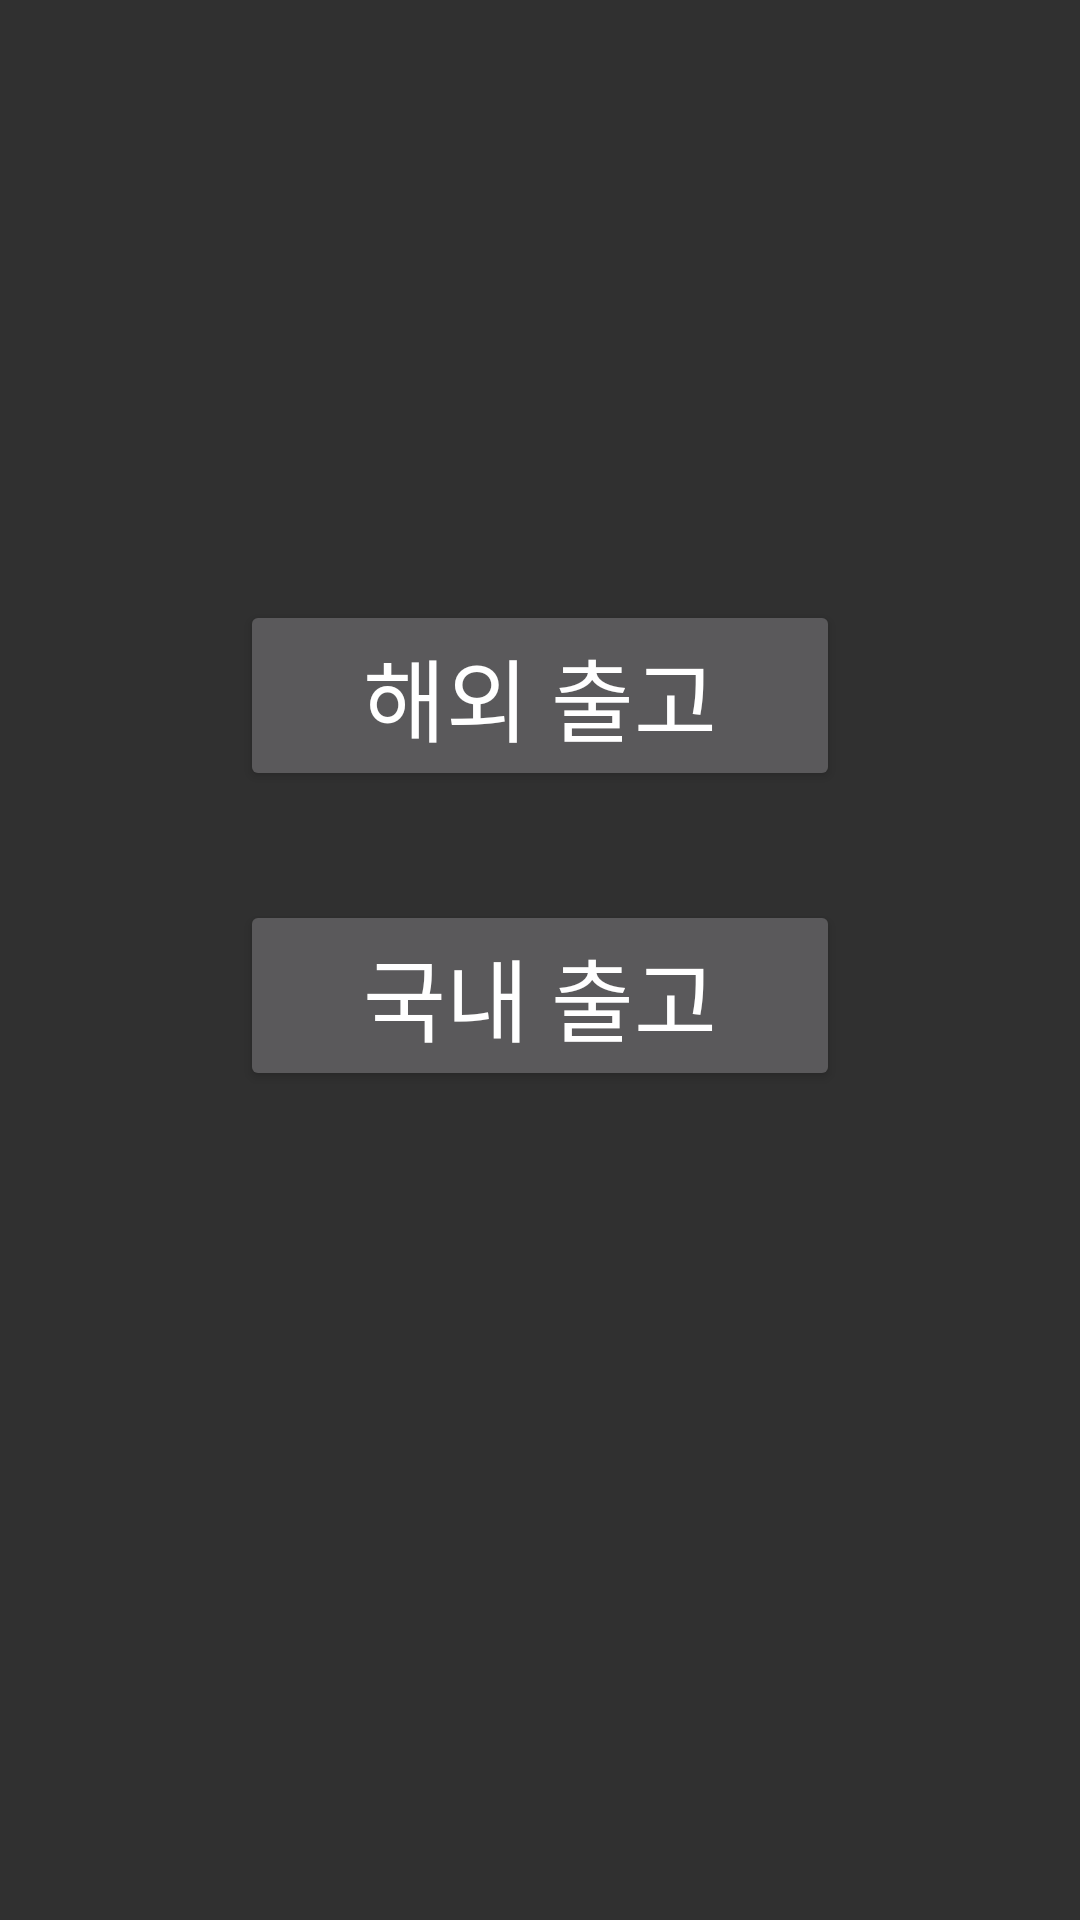

Android layout source for this screen:
<!-- AndroidManifest.xml: application theme Theme.AppCompat.NoActionBar -->
<!-- res/layout/selection_page.xml -->
<?xml version="1.0" encoding="utf-8"?>
<RelativeLayout
    xmlns:android="http://schemas.android.com/apk/res/android"
    android:layout_width="match_parent"
    android:layout_height="match_parent">

    <Button
        android:id="@+id/Btn_eai_data"
        android:layout_width="200dp"
        android:layout_height="wrap_content"
        android:layout_centerHorizontal="true"
        android:layout_marginTop="200dp"
        android:text="해외 출고"
        android:textSize="30sp" />
    <Button
        android:layout_marginTop="300dp"
        android:layout_centerHorizontal="true"
        android:text="국내 출고"
        android:textSize="30sp"
        android:id="@+id/Btn_export"
        android:layout_width="200dp"
        android:layout_height="wrap_content"/>

</RelativeLayout>
<!-- resources referenced by this layout -->
<resources>

</resources>
